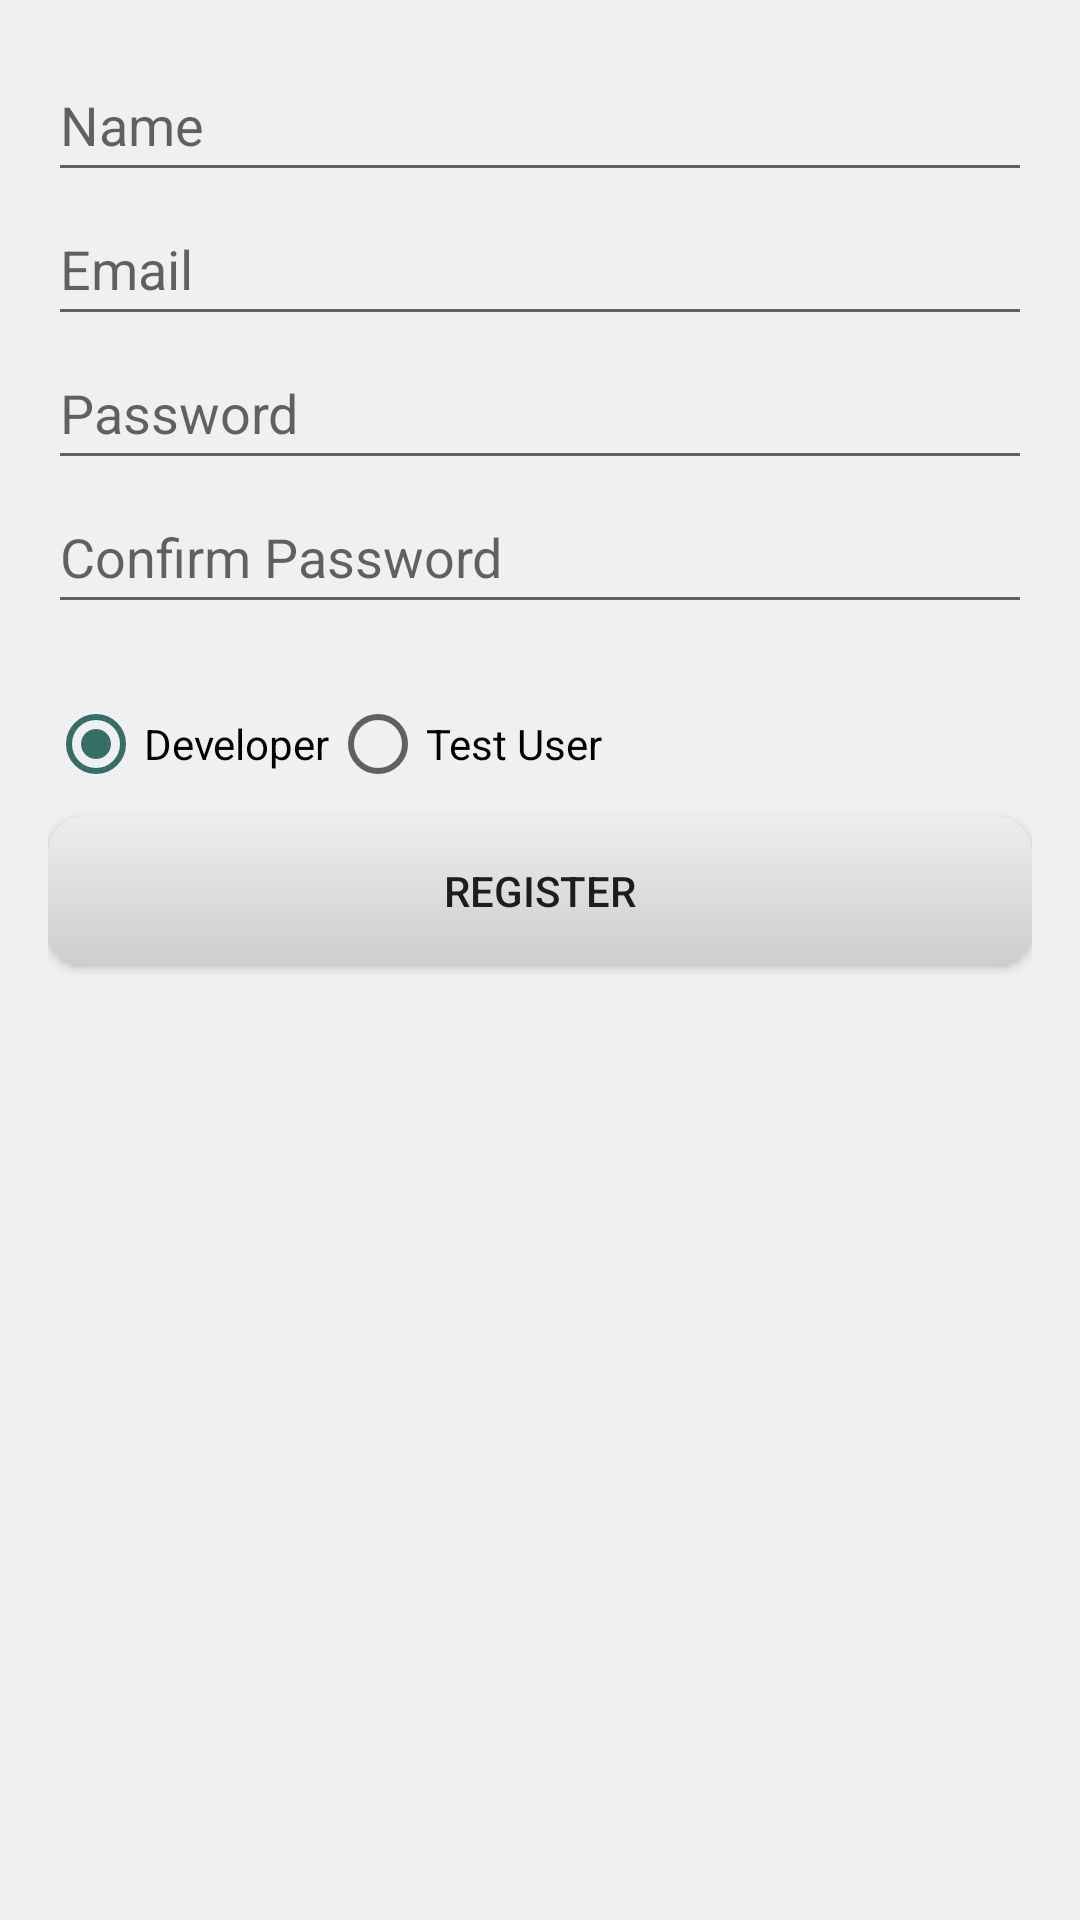

Reconstruct the res/layout file that produces this screen, plus the resources it refers to.
<!-- AndroidManifest.xml: application theme AppTheme -->
<!-- res/layout/activity_register.xml -->
<?xml version="1.0" encoding="utf-8"?>
<LinearLayout xmlns:android="http://schemas.android.com/apk/res/android"
    android:orientation="vertical"
    android:layout_width="match_parent"
    android:layout_height="match_parent"
    android:padding="16dp">

    <EditText
        android:id="@+id/nameEditText"
        android:layout_width="match_parent"
        android:layout_height="48dp"
        android:hint="Name"
        android:inputType="text"/>

    <EditText
        android:id="@+id/emailEditText"
        android:layout_width="match_parent"
        android:layout_height="48dp"
        android:hint="Email"
        android:inputType="textEmailAddress"/>

    <EditText
        android:id="@+id/passwordEditText"
        android:layout_width="match_parent"
        android:layout_height="48dp"
        android:hint="Password"
        android:inputType="textPassword"/>

    <EditText
        android:id="@+id/confirmPasswordEditText"
        android:layout_width="match_parent"
        android:layout_height="48dp"
        android:hint="Confirm Password"
        android:inputType="textPassword"/>

    <RadioGroup
        android:id="@+id/roleRadioGroup"
        android:layout_width="match_parent"
        android:layout_height="wrap_content"
        android:orientation="horizontal"
        android:layout_marginTop="16dp"
        android:checkedButton="@+id/developerRadioButton">

        <RadioButton
            android:id="@+id/developerRadioButton"
            android:layout_width="wrap_content"
            android:layout_height="48dp"
            android:text="Developer"
            android:checked="true"/>

        <RadioButton
            android:id="@+id/testUserRadioButton"
            android:layout_width="wrap_content"
            android:layout_height="48dp"
            android:text="Test User"/>

    </RadioGroup>

    <ProgressBar
        android:id="@+id/registerProgressBar"
        android:layout_width="wrap_content"
        android:layout_height="wrap_content"
        android:layout_centerInParent="true"
        android:visibility="gone" />

    <Button
        android:id="@+id/registerButton"
        android:layout_width="match_parent"
        android:layout_height="wrap_content"
        android:background="@drawable/button_background"
        android:text="Register"/>

</LinearLayout>
<!-- resources referenced by this layout -->
<resources>
  <!-- drawable button_background (drawable) -->
  <shape xmlns:android="http://schemas.android.com/apk/res/android"
      android:shape="rectangle">
      <corners android:radius="12dp" />
      <gradient
          android:type="linear"
          android:startColor="#CDCDCD"
          android:endColor="#EDEDED"
          android:angle="90" />
      <padding
          android:top="12dp"
          android:bottom="12dp"
          android:left="16dp"
          android:right="16dp" />
      <size
          android:width="175dp"
          android:height="50dp" />
  </shape>
  <style name="AppTheme" parent="Theme.AppCompat.Light.NoActionBar">
          <item name="android:windowBackground">#F0F0F0</item>
          
          <item name="colorPrimary">#469487</item>
          <item name="colorPrimaryDark">#203F3A</item>
          <item name="colorAccent">#366D64</item>
      </style>
</resources>
